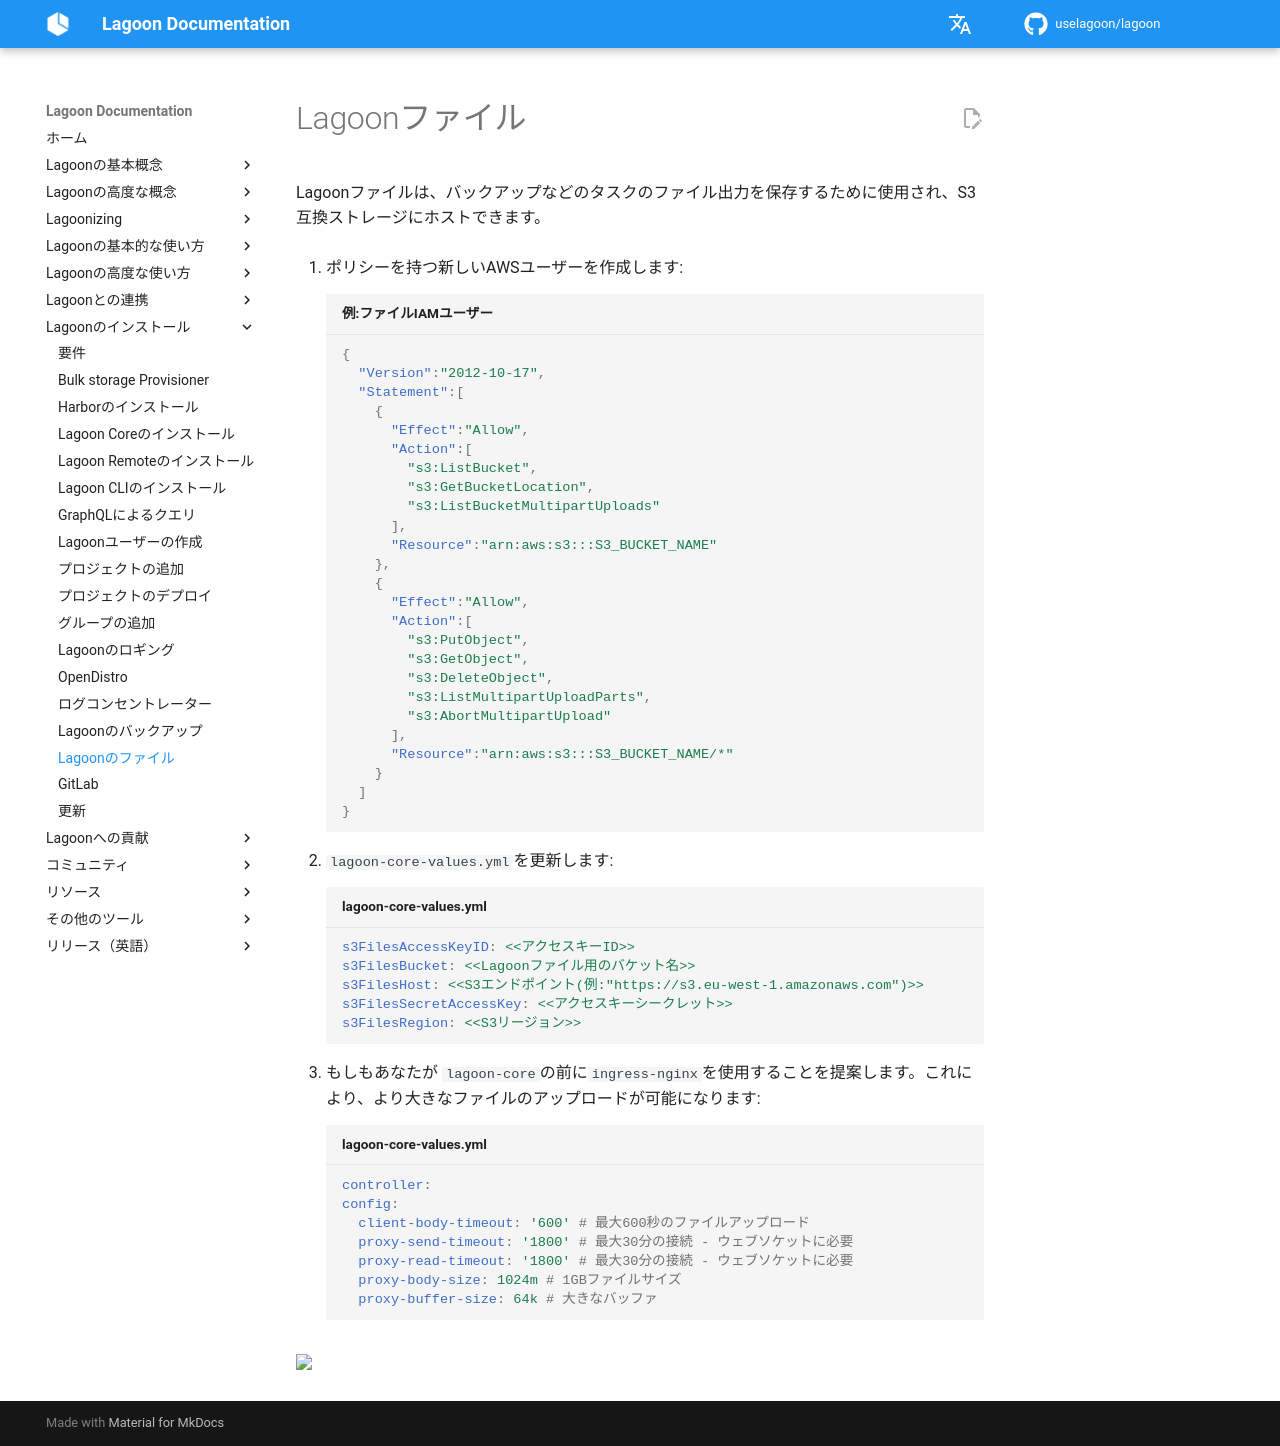

repository: uselagoon/lagoon · page: ja/installing-lagoon/lagoon-files/index.html · generator: mkdocs

# Lagoonファイル

Lagoonファイルは、バックアップなどのタスクのファイル出力を保存するために使用され、S3互換ストレージにホストできます。

1. ポリシーを持つ新しいAWSユーザーを作成します:

    ```json title="例:ファイルIAMユーザー"
    {
      "Version":"2012-10-17",
      "Statement":[
        {
          "Effect":"Allow",
          "Action":[
            "s3:ListBucket",
            "s3:GetBucketLocation",
            "s3:ListBucketMultipartUploads"
          ],
          "Resource":"arn:aws:s3:::S3_BUCKET_NAME"
        },
        {
          "Effect":"Allow",
          "Action":[
            "s3:PutObject",
            "s3:GetObject",
            "s3:DeleteObject",
            "s3:ListMultipartUploadParts",
            "s3:AbortMultipartUpload"
          ],
          "Resource":"arn:aws:s3:::S3_BUCKET_NAME/*"
        }
      ]
    }
    ```

2. `lagoon-core-values.yml`を更新します:

    ```yaml title="lagoon-core-values.yml"
    s3FilesAccessKeyID: <<アクセスキーID>>
    s3FilesBucket: <<Lagoonファイル用のバケット名>>
    s3FilesHost: <<S3エンドポイント(例:"https://s3.eu-west-1.amazonaws.com")>>
    s3FilesSecretAccessKey: <<アクセスキーシークレット>>
    s3FilesRegion: <<S3リージョン>>
    ```

3. もしもあなたが `lagoon-core`の前に`ingress-nginx`を使用することを提案します。これにより、より大きなファイルのアップロードが可能になります:

    ```yaml title="lagoon-core-values.yml"
    controller:
    config:
      client-body-timeout: '600' # 最大600秒のファイルアップロード
      proxy-send-timeout: '1800' # 最大30分の接続 - ウェブソケットに必要
      proxy-read-timeout: '1800' # 最大30分の接続 - ウェブソケットに必要
      proxy-body-size: 1024m # 1GBファイルサイズ
      proxy-buffer-size: 64k # 大きなバッファ
    ```
